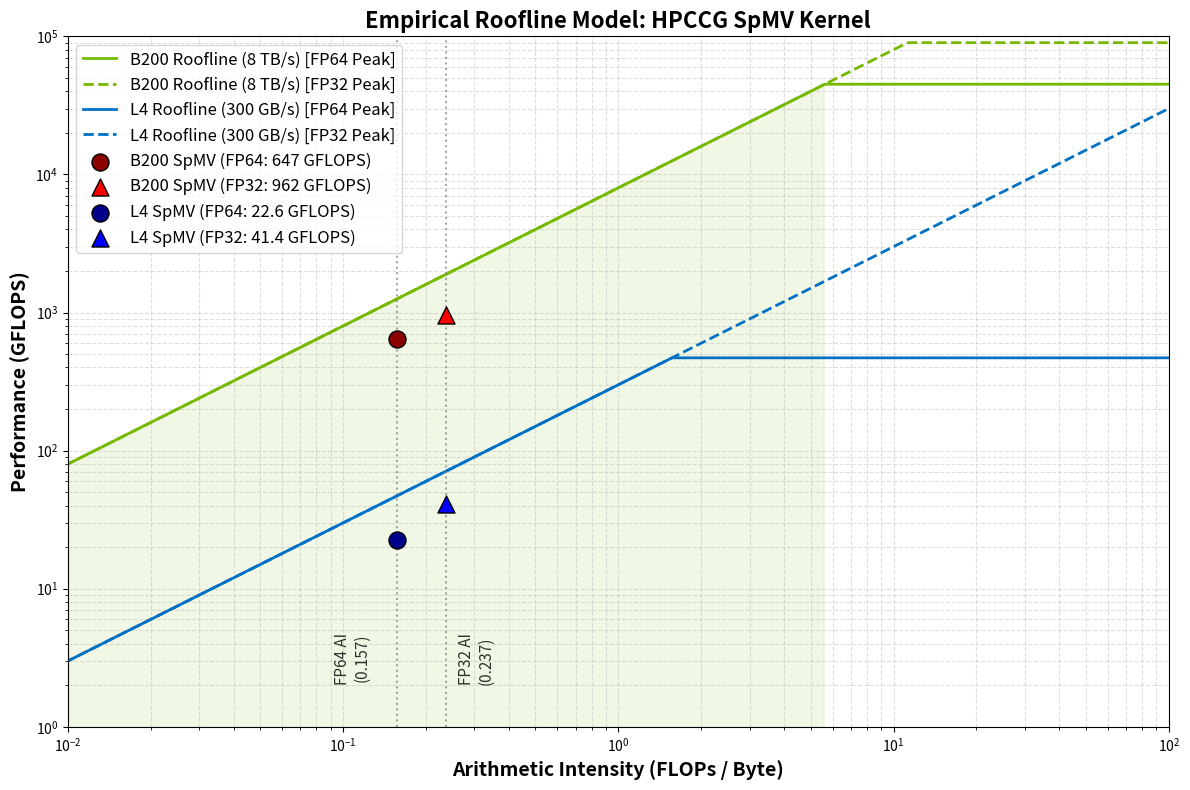

This chart was generated by the following Python code:
import matplotlib.pyplot as plt
import numpy as np

# Machine Specs
b200_bw = 8000.0   # GB/s
b200_peak_fp64 = 45000.0 # GFLOPS
b200_peak_fp32 = 90000.0 # GFLOPS

l4_bw = 300.0      # GB/s
l4_peak_fp64 = 470.0    # GFLOPS
l4_peak_fp32 = 30000.0  # GFLOPS

# Kernel Specs
ai_fp64 = 0.157 # 54 FLOPs / 344 Bytes
ai_fp32 = 0.237 # 54 FLOPs / 228 Bytes

b200_fp64_perf = 647.3
b200_fp32_perf = 961.8

l4_fp64_perf = 22.6
l4_fp32_perf = 41.4

# Plot Data
intensities = np.logspace(-3, 3, 1000)
b200_roof_fp64 = np.minimum(b200_peak_fp64, intensities * b200_bw)
b200_roof_fp32 = np.minimum(b200_peak_fp32, intensities * b200_bw)
l4_roof_fp64 = np.minimum(l4_peak_fp64, intensities * l4_bw)
l4_roof_fp32 = np.minimum(l4_peak_fp32, intensities * l4_bw)

plt.figure(figsize=(12, 8))

# Plot B200 Roofline
plt.plot(intensities, b200_roof_fp64, label='B200 Roofline (8 TB/s) [FP64 Peak]', color='#76b900', linewidth=2, linestyle='solid')
plt.plot(intensities, b200_roof_fp32, label='B200 Roofline (8 TB/s) [FP32 Peak]', color='#76b900', linewidth=2, linestyle='dashed')

# Plot L4 Roofline
plt.plot(intensities, l4_roof_fp64, label='L4 Roofline (300 GB/s) [FP64 Peak]', color='#0071c5', linewidth=2, linestyle='solid')
plt.plot(intensities, l4_roof_fp32, label='L4 Roofline (300 GB/s) [FP32 Peak]', color='#0071c5', linewidth=2, linestyle='dashed')

# Plot SpMV Points
plt.scatter([ai_fp64], [b200_fp64_perf], color='darkred', s=150, zorder=5, edgecolor='black', marker='o', label='B200 SpMV (FP64: 647 GFLOPS)')
plt.scatter([ai_fp32], [b200_fp32_perf], color='red', s=150, zorder=5, edgecolor='black', marker='^', label='B200 SpMV (FP32: 962 GFLOPS)')

plt.scatter([ai_fp64], [l4_fp64_perf], color='darkblue', s=150, zorder=5, edgecolor='black', marker='o', label='L4 SpMV (FP64: 22.6 GFLOPS)')
plt.scatter([ai_fp32], [l4_fp32_perf], color='blue', s=150, zorder=5, edgecolor='black', marker='^', label='L4 SpMV (FP32: 41.4 GFLOPS)')

# Annotations
plt.axvline(x=ai_fp64, color='gray', linestyle=':', alpha=0.7)
plt.axvline(x=ai_fp32, color='gray', linestyle=':', alpha=0.7)
plt.text(ai_fp64 * 0.8, 2, 'FP64 AI\n(0.157)', rotation=90, va='bottom', ha='right', fontsize=11, color='black', alpha=0.8)
plt.text(ai_fp32 * 1.1, 2, 'FP32 AI\n(0.237)', rotation=90, va='bottom', ha='left', fontsize=11, color='black', alpha=0.8)

plt.xscale('log')
plt.yscale('log')
plt.xlabel('Arithmetic Intensity (FLOPs / Byte)', fontsize=14, fontweight='bold')
plt.ylabel('Performance (GFLOPS)', fontsize=14, fontweight='bold')
plt.title('Empirical Roofline Model: HPCCG SpMV Kernel', fontsize=16, fontweight='bold')

plt.xlim(1e-2, 1e2)
plt.ylim(1, 100000)

plt.grid(True, which="both", ls="--", alpha=0.4)
plt.legend(fontsize=12, loc='upper left')

# Fill memory bound region
plt.fill_between(intensities, 0, b200_roof_fp64, where=(intensities < (b200_peak_fp64/b200_bw)), color='#76b900', alpha=0.1)

plt.tight_layout()
plt.savefig('roofline_plot.png', dpi=300)
print("Saved roofline_plot.png")
